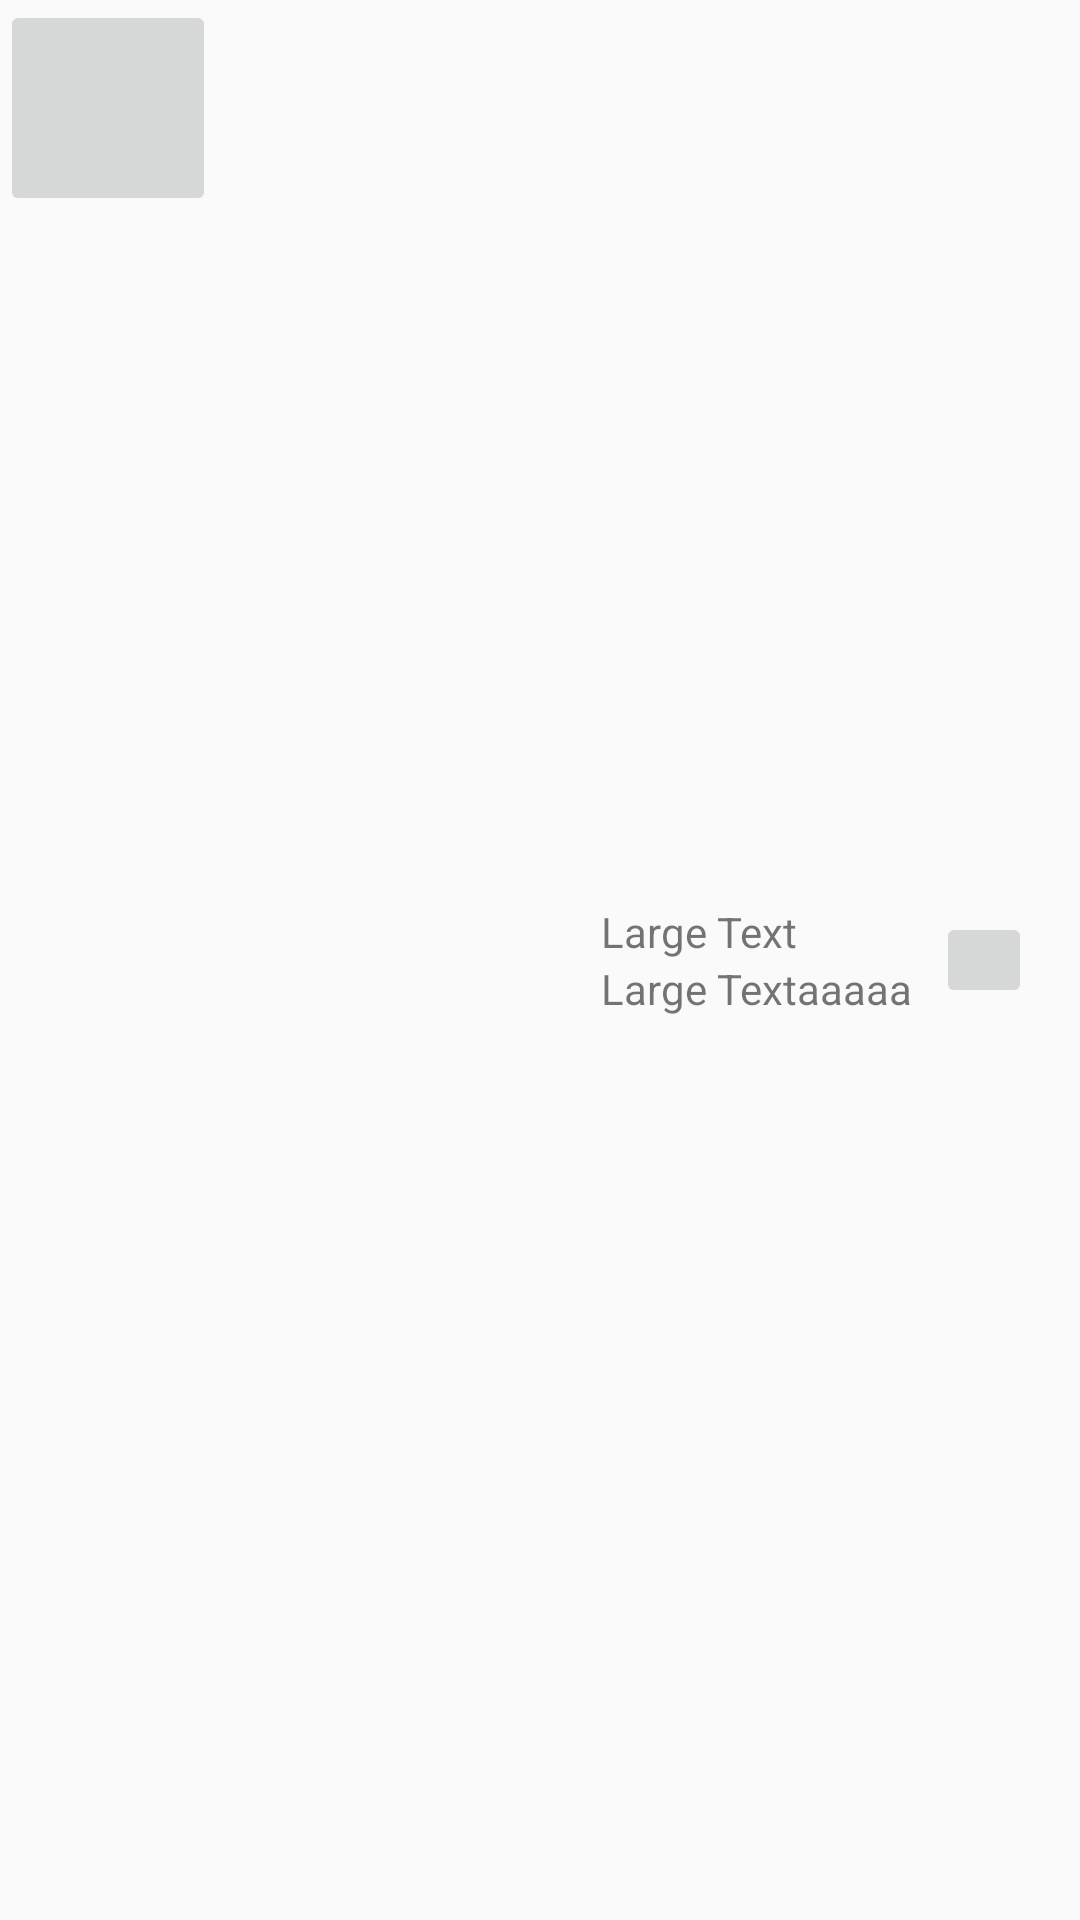

Layout XML and referenced resources for this Android screen:
<!-- AndroidManifest.xml: application theme AppTheme -->
<!-- res/layout/include_contact.xml -->
<?xml version="1.0" encoding="utf-8"?>
<RelativeLayout xmlns:android="http://schemas.android.com/apk/res/android"
    android:layout_width="match_parent"
    android:layout_height="72dp">

    <ImageButton
        android:id="@+id/imageButton"
        android:layout_width="72dp"
        android:layout_height="72dp"
        android:layout_alignParentLeft="true"
        android:layout_alignParentStart="true"
        android:layout_alignParentTop="true"
        android:padding="16dp"
        android:src="@drawable/ic_phone_24dp" />

    <ImageButton
        android:id="@+id/imageButton2"
        android:layout_width="32dp"
        android:layout_height="32dp"
        android:layout_alignParentEnd="true"
        android:layout_alignParentRight="true"
        android:layout_centerVertical="true"
        android:layout_marginLeft="8dp"
        android:layout_marginRight="16dp"
        android:src="@drawable/ic_hangout_24dp" />

    <LinearLayout
        android:layout_width="wrap_content"
        android:layout_height="match_parent"
        android:layout_toLeftOf="@+id/imageButton2"
        android:layout_toRightOf="@+id/imageButton"
        android:layout_toStartOf="@+id/imageButton2"
        android:gravity="center_vertical"
        android:orientation="vertical">

        <TextView
            android:id="@+id/textView"
            android:layout_width="wrap_content"
            android:layout_height="wrap_content"
            android:text="Large Text" />

        <TextView
            android:id="@+id/textView"
            android:layout_width="wrap_content"
            android:layout_height="wrap_content"
            android:text="Large Textaaaaa" />
    </LinearLayout>

</RelativeLayout>
<!-- resources referenced by this layout -->
<resources>
  <style name="AppTheme" parent="AppBaseTheme">
          <item name="theme_color">@color/md_teal_500</item>
      </style>
  <style name="AppBaseTheme" parent="BaseTheme.Light">
  
      </style>
  <color name="md_teal_500">#009688</color>
  <style name="BaseTheme.Light" parent="Theme.AppCompat.Light.NoActionBar">
          
          <item name="colorPrimary">?attr/theme_color</item>
          
          <item name="colorPrimaryDark">?attr/theme_color</item>
          <item name="colorAccent">?attr/theme_color</item>
  
      </style>
</resources>
